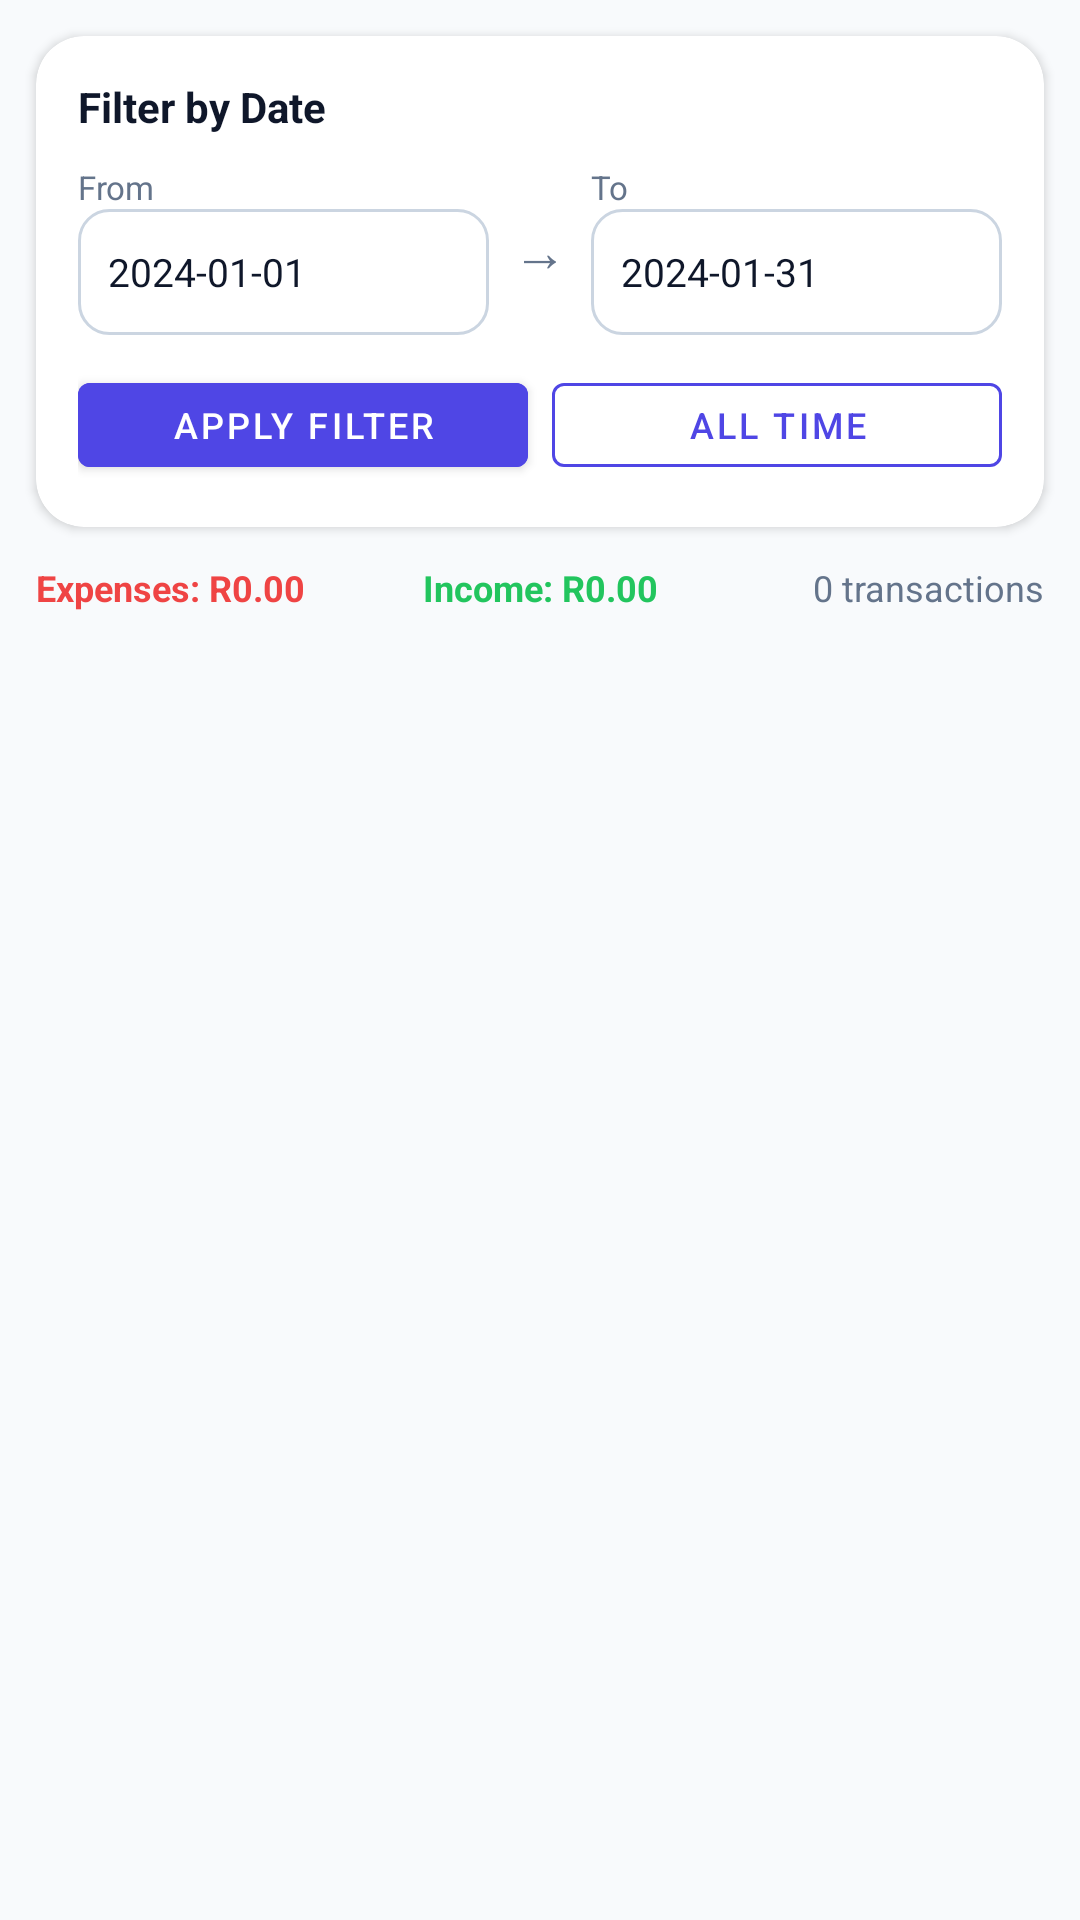

Layout XML and referenced resources for this Android screen:
<!-- AndroidManifest.xml: application theme Theme.PocketGuidance -->
<!-- res/layout/activity_view_expenses.xml -->
<?xml version="1.0" encoding="utf-8"?>
<LinearLayout xmlns:android="http://schemas.android.com/apk/res/android"
    xmlns:app="http://schemas.android.com/apk/res-auto"
    android:layout_width="match_parent"
    android:layout_height="match_parent"
    android:background="@color/background"
    android:orientation="vertical">

    
    <androidx.cardview.widget.CardView
        android:layout_width="match_parent"
        android:layout_height="wrap_content"
        android:layout_margin="12dp"
        app:cardCornerRadius="16dp"
        app:cardElevation="2dp"
        app:cardBackgroundColor="@color/surface">

        <LinearLayout
            android:layout_width="match_parent"
            android:layout_height="wrap_content"
            android:orientation="vertical"
            android:padding="14dp">

            <TextView
                android:layout_width="wrap_content"
                android:layout_height="wrap_content"
                android:layout_marginBottom="10dp"
                android:text="Filter by Date"
                android:textColor="@color/text_primary"
                android:textSize="14sp"
                android:textStyle="bold" />

            
            <LinearLayout
                android:layout_width="match_parent"
                android:layout_height="wrap_content"
                android:layout_marginBottom="10dp"
                android:gravity="center_vertical"
                android:orientation="horizontal">

                <LinearLayout
                    android:layout_width="0dp"
                    android:layout_height="wrap_content"
                    android:layout_weight="1"
                    android:orientation="vertical">

                    <TextView
                        android:layout_width="wrap_content"
                        android:layout_height="wrap_content"
                        android:text="From"
                        android:textColor="@color/text_secondary"
                        android:textSize="11sp" />

                    <TextView
                        android:id="@+id/tvStartDate"
                        android:layout_width="match_parent"
                        android:layout_height="42dp"
                        android:background="@drawable/spinner_background"
                        android:gravity="center_vertical"
                        android:padding="10dp"
                        android:text="2024-01-01"
                        android:textColor="@color/text_primary"
                        android:textSize="13sp" />
                </LinearLayout>

                <TextView
                    android:layout_width="wrap_content"
                    android:layout_height="wrap_content"
                    android:layout_marginHorizontal="8dp"
                    android:text="→"
                    android:textColor="@color/text_secondary"
                    android:textSize="18sp" />

                <LinearLayout
                    android:layout_width="0dp"
                    android:layout_height="wrap_content"
                    android:layout_weight="1"
                    android:orientation="vertical">

                    <TextView
                        android:layout_width="wrap_content"
                        android:layout_height="wrap_content"
                        android:text="To"
                        android:textColor="@color/text_secondary"
                        android:textSize="11sp" />

                    <TextView
                        android:id="@+id/tvEndDate"
                        android:layout_width="match_parent"
                        android:layout_height="42dp"
                        android:background="@drawable/spinner_background"
                        android:gravity="center_vertical"
                        android:padding="10dp"
                        android:text="2024-01-31"
                        android:textColor="@color/text_primary"
                        android:textSize="13sp" />
                </LinearLayout>
            </LinearLayout>

            
            <LinearLayout
                android:layout_width="match_parent"
                android:layout_height="wrap_content"
                android:orientation="horizontal">

                <Button
                    android:id="@+id/btnFilter"
                    style="@style/Widget.MaterialComponents.Button"
                    android:layout_width="0dp"
                    android:layout_height="40dp"
                    android:layout_weight="1"
                    android:layout_marginEnd="8dp"
                    android:backgroundTint="@color/primary"
                    android:text="Apply Filter"
                    android:textSize="12sp" />

                <Button
                    android:id="@+id/btnAllTime"
                    style="@style/Widget.MaterialComponents.Button.OutlinedButton"
                    android:layout_width="0dp"
                    android:layout_height="40dp"
                    android:layout_weight="1"
                    android:text="All Time"
                    android:textSize="12sp"
                    app:strokeColor="@color/primary" />
            </LinearLayout>
        </LinearLayout>
    </androidx.cardview.widget.CardView>

    
    <LinearLayout
        android:layout_width="match_parent"
        android:layout_height="wrap_content"
        android:layout_marginHorizontal="12dp"
        android:layout_marginBottom="8dp"
        android:orientation="horizontal">

        <TextView
            android:id="@+id/tvTotalExpenses"
            android:layout_width="0dp"
            android:layout_height="wrap_content"
            android:layout_weight="1"
            android:text="Expenses: R0.00"
            android:textColor="@color/danger"
            android:textSize="12sp"
            android:textStyle="bold" />

        <TextView
            android:id="@+id/tvTotalIncome"
            android:layout_width="0dp"
            android:layout_height="wrap_content"
            android:layout_weight="1"
            android:gravity="center"
            android:text="Income: R0.00"
            android:textColor="@color/success"
            android:textSize="12sp"
            android:textStyle="bold" />

        <TextView
            android:id="@+id/tvTransactionCount"
            android:layout_width="0dp"
            android:layout_height="wrap_content"
            android:layout_weight="1"
            android:gravity="end"
            android:text="0 transactions"
            android:textColor="@color/text_secondary"
            android:textSize="12sp" />
    </LinearLayout>

    
    <TextView
        android:id="@+id/tvEmpty"
        android:layout_width="match_parent"
        android:layout_height="wrap_content"
        android:layout_marginTop="48dp"
        android:gravity="center"
        android:text="No transactions found.\nTry a different date range."
        android:textColor="@color/text_secondary"
        android:textSize="14sp"
        android:visibility="gone" />

    
    <androidx.recyclerview.widget.RecyclerView
        android:id="@+id/rvTransactions"
        android:layout_width="match_parent"
        android:layout_height="0dp"
        android:layout_weight="1"
        android:clipToPadding="false"
        android:paddingHorizontal="12dp"
        android:paddingBottom="16dp" />

</LinearLayout>
<!-- resources referenced by this layout -->
<resources>
  <color name="background">#F8FAFC</color>
  <color name="danger">#EF4444</color>
  <color name="primary">#4F46E5</color>
  <color name="success">#22C55E</color>
  <color name="surface">#FFFFFF</color>
  <color name="text_primary">#0F172A</color>
  <color name="text_secondary">#64748B</color>
  <!-- drawable spinner_background (drawable) -->
  <?xml version="1.0" encoding="utf-8"?>
  <shape xmlns:android="http://schemas.android.com/apk/res/android"
      android:shape="rectangle">
      <solid android:color="@android:color/white" />
      <stroke
          android:width="1dp"
          android:color="#CBD5E1" />
      <corners android:radius="10dp" />
  </shape>
  <style name="Theme.PocketGuidance" parent="Theme.MaterialComponents.DayNight.DarkActionBar">
          <item name="colorPrimary">@color/primary</item>
          <item name="colorPrimaryDark">@color/primary_dark</item>
          <item name="colorAccent">@color/accent</item>
          <item name="android:windowBackground">@color/background</item>
          <item name="android:statusBarColor">@color/primary</item>
      </style>
  <color name="primary_dark">#3730A3</color>
  <color name="accent">#7C3AED</color>
</resources>
